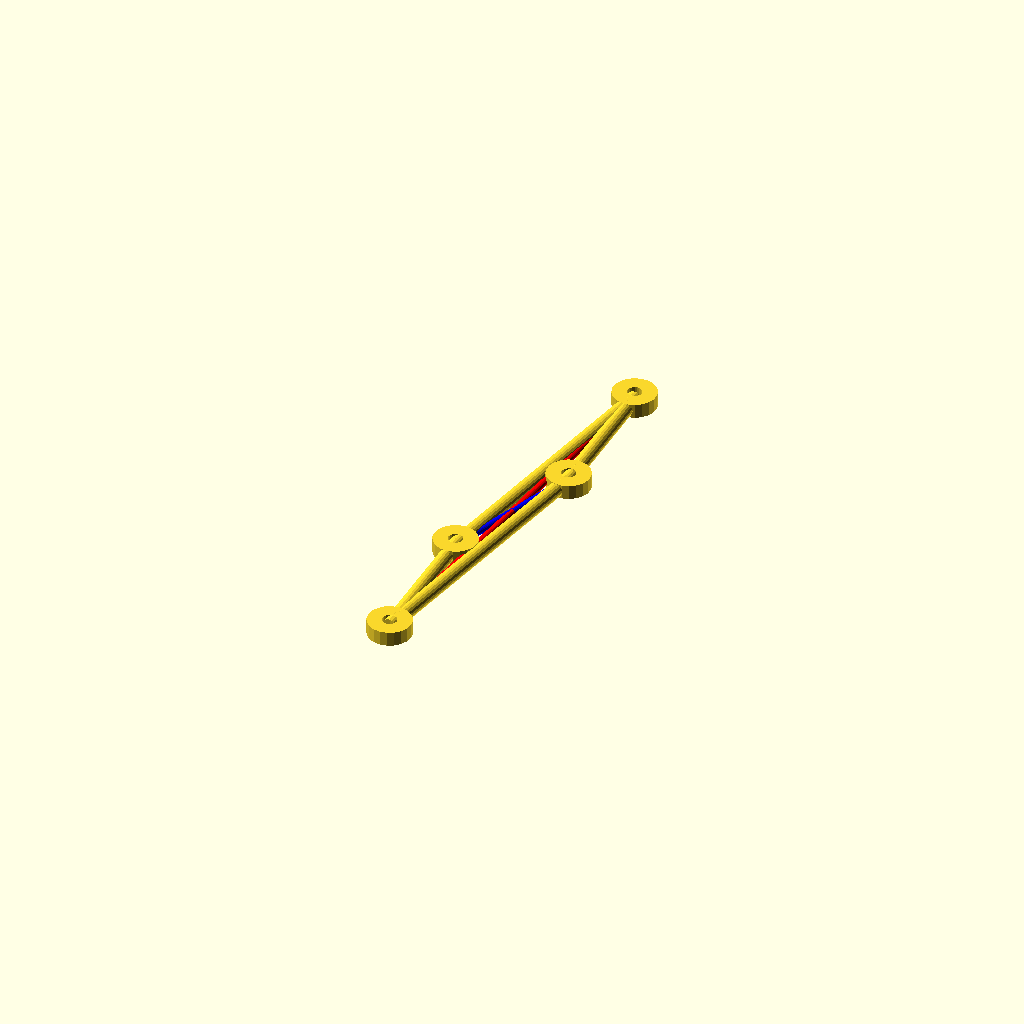
Cell 1 — every parameter at its default value.
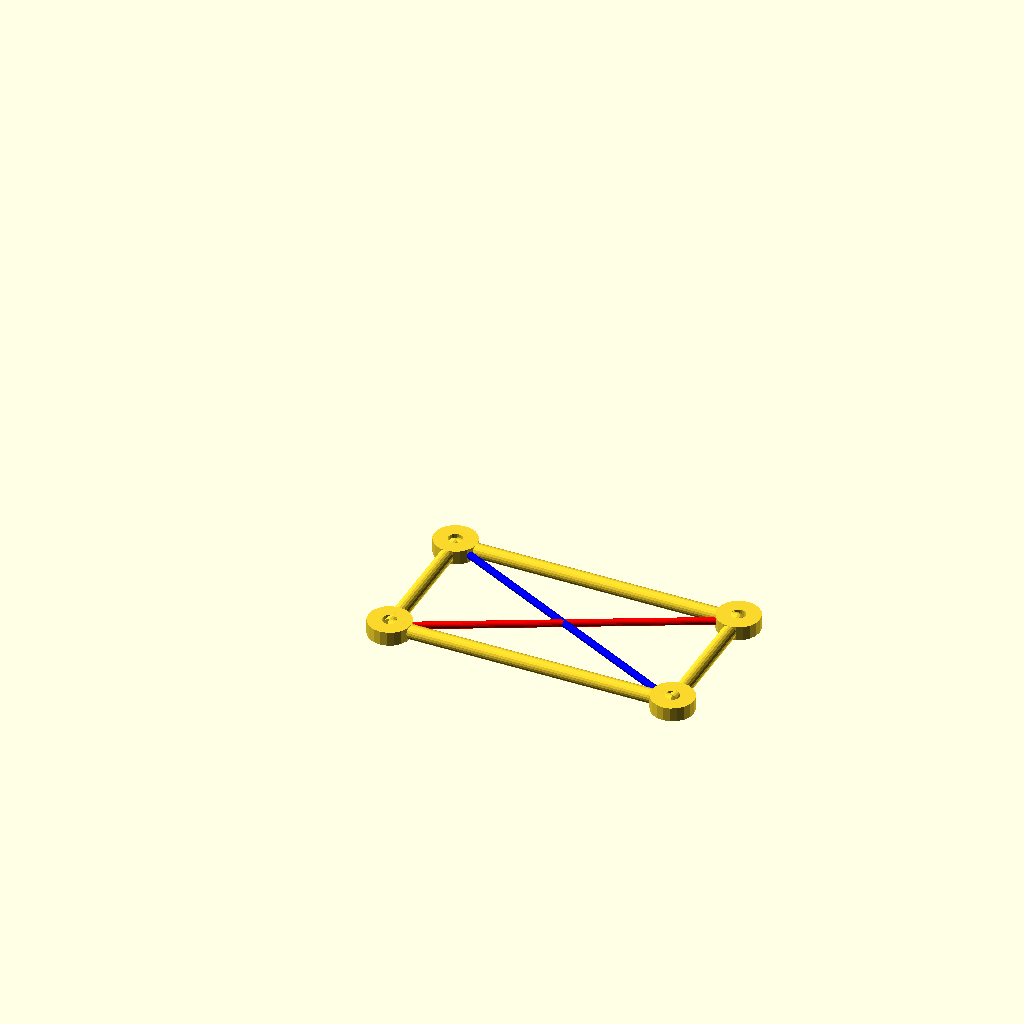
Cell 2 — alpha set to 0, the other parameters unchanged.
All cells are drawn from one camera (rotation 55°, 0°, 25°, orthographic, colour scheme Cornfield), so only the parameter changes between them.
OpenSCAD source file parallelogramm.scad:
 //https://de.wikipedia.org/wiki/Parallelogramm
  
  
  /* useful formulas
  alpha + beta = 180° 
  e² + f² = 2 * (a²+b²)
  e² = a²+b²-2*a*b*cos(beta)
     = a²+b²+2*a*b*cos(alpha)
  -->
  cos(alpha) = (e² - a² - b²) / 2ab
  f² = a²+b²+2*a*b*cos(beta)
     = a²+b²-2*a*b*cos(alpha)
  */


$fn=20;
dims=[20,10];
alpha=80; //[0:90]
debug=true;

pGram(dims.x,dims.y,alpha);
//pgram with displacement factor
module pGram(a=20,b=10,angle=80){
  /*    D      a        C
         o------------o
      b /            /
       /            / b
      o------------o
     A       a      B
  
    e = [AC]
    f = [BD]   */
  
  //initial lenght of diagonal segment e when alpha=90
  alpha=90-angle;
  beta=180-alpha;
  e= sqrt(pow(a,2)+pow(b,2)+2*a*b*cos(alpha));
  f= sqrt(pow(a,2)+pow(b,2)-2*a*b*cos(alpha));
  
  
  ha=b*sin(alpha); //heigt between a-sides
  hha=sqrt(pow(b,2)-(pow(ha,2))); //height on that height
  
  hb=a*sin(beta); //height between b-sides
  hhb=sqrt(pow(a,2)-(pow(hb,2))); //height on that height
  
  B=[hb,hhb];
 
  
  epsilon=atan2(b+hhb,hb); //angle of e
  zeta=atan2(ha,a-hha); //angle between f and [AB] or f and [CD]
  
  echo(alpha,beta,epsilon, zeta);
  //alpha=diag2ang(dis*eInit,a,b);
  //draw e and f
  if (debug){
    color("red") 
      rotate([0,90,epsilon]) cylinder(d=0.5,h=e);
    color("blue") translate([0,b,0]) 
      rotate([0,90,-90+beta-zeta]) cylinder(d=0.5,h=f);
  }
  //draw the joints
  for (iy=[0,1]) 
    translate([0,iy*b,0]){
      joint(); //A,D
      rotate([0,0,angle]) translate([a,0,0]) joint();//B,C
    }
  //draw the bars
  for (ix=[0,1],iy=[0,1]){
    translate([0,iy*b,0]) rotate([0,90,angle]) cylinder(d=1,h=a);
    rotate([-90,0,0]) cylinder(d=1,h=b);
    translate([hb,hhb,0]) rotate([-90,0,0]) cylinder(d=1,h=b);
  }
    
  
  
  module joint(){
    jntThck=1;
    jntDia=3;
    jntBore=1;
    translate([0,0,-jntThck/2]) linear_extrude(jntThck) 
      difference(){
        circle(d=jntDia);
        circle(d=jntBore);
      }
  }
}

function diag2ang(diagLen, a, b)= acos((pow(diagLen,2) - pow(a,2) - pow(b,2))/2*a*b);
  
Parameter table extracted from the source (name, type, default, range or options):
dims: vector, default [20, 10]
alpha: number, default 80, range 0 to 90
debug: bool, default true
